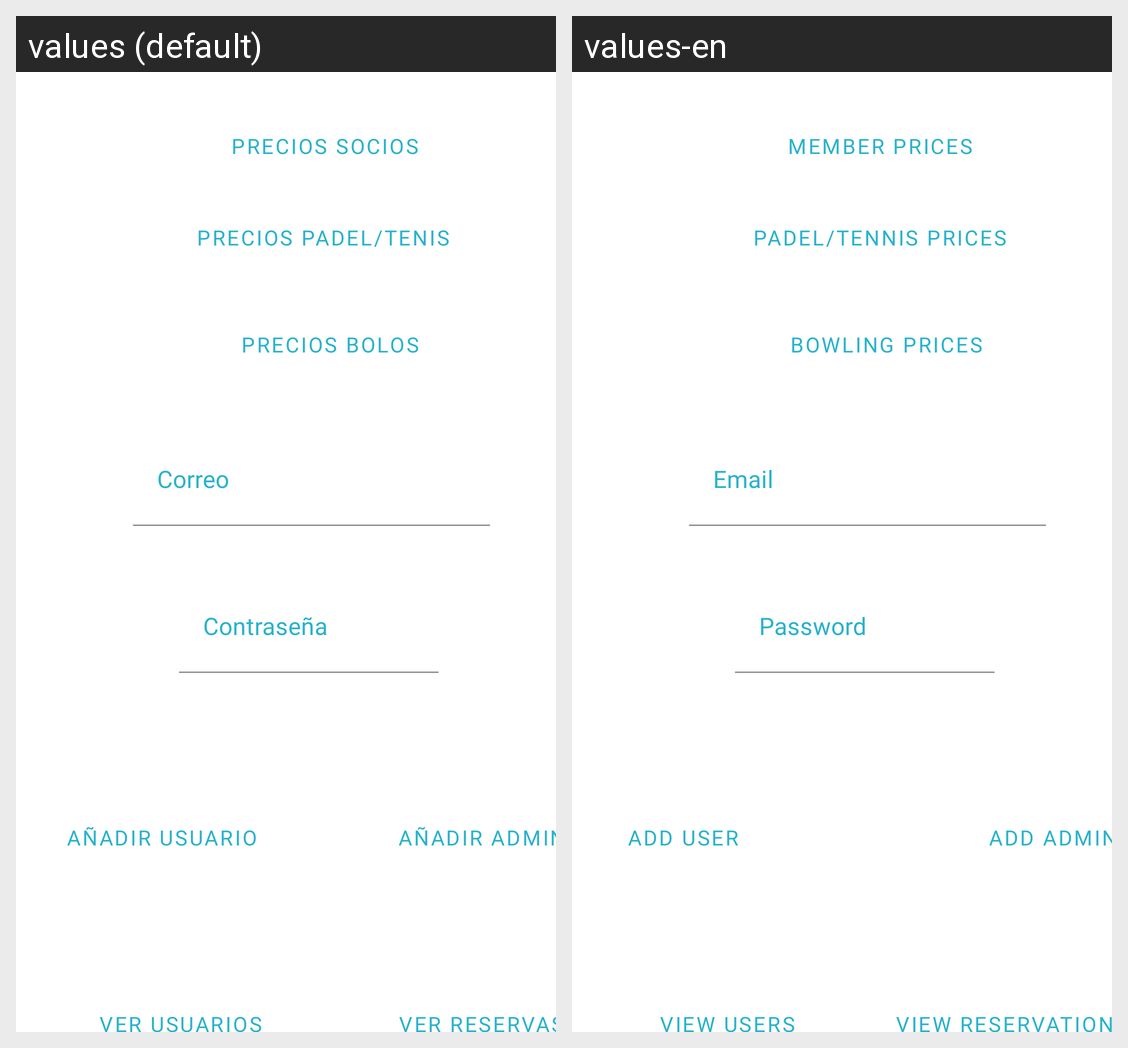

Translations of the strings shown on this Android screen, per locale in the grid:
Android screen res/layout/fragment_admin.xml rendered under 2 locales, left to right: values (default), values-en. Device: Nexus 5 (rendered at 1080×1920; each locale shown at half size, 540×960, under a caption strip naming it); theme Theme.Bushido.
Strings drawn on this screen, with the default value and each locale's value (text and hints the layout hard-codes, and strings that could not be matched under every locale, appear in the picture but are not listed):

precios_socios
  values: PRECIOS SOCIOS
  values-en: MEMBER PRICES

precios_padel_tenis
  values: PRECIOS PADEL/TENIS
  values-en: PADEL/TENNIS PRICES

precios_bolos
  values: PRECIOS BOLOS
  values-en: BOWLING PRICES

correo
  values: Correo
  values-en: Email

a_adir_admin
  values: AÑADIR ADMIN
  values-en: ADD ADMIN

a_adir_usuario
  values: AÑADIR USUARIO
  values-en: ADD USER

ver_usuarios
  values: VER USUARIOS
  values-en: VIEW USERS

ver_reservas
  values: VER RESERVAS
  values-en: VIEW RESERVATIONS
